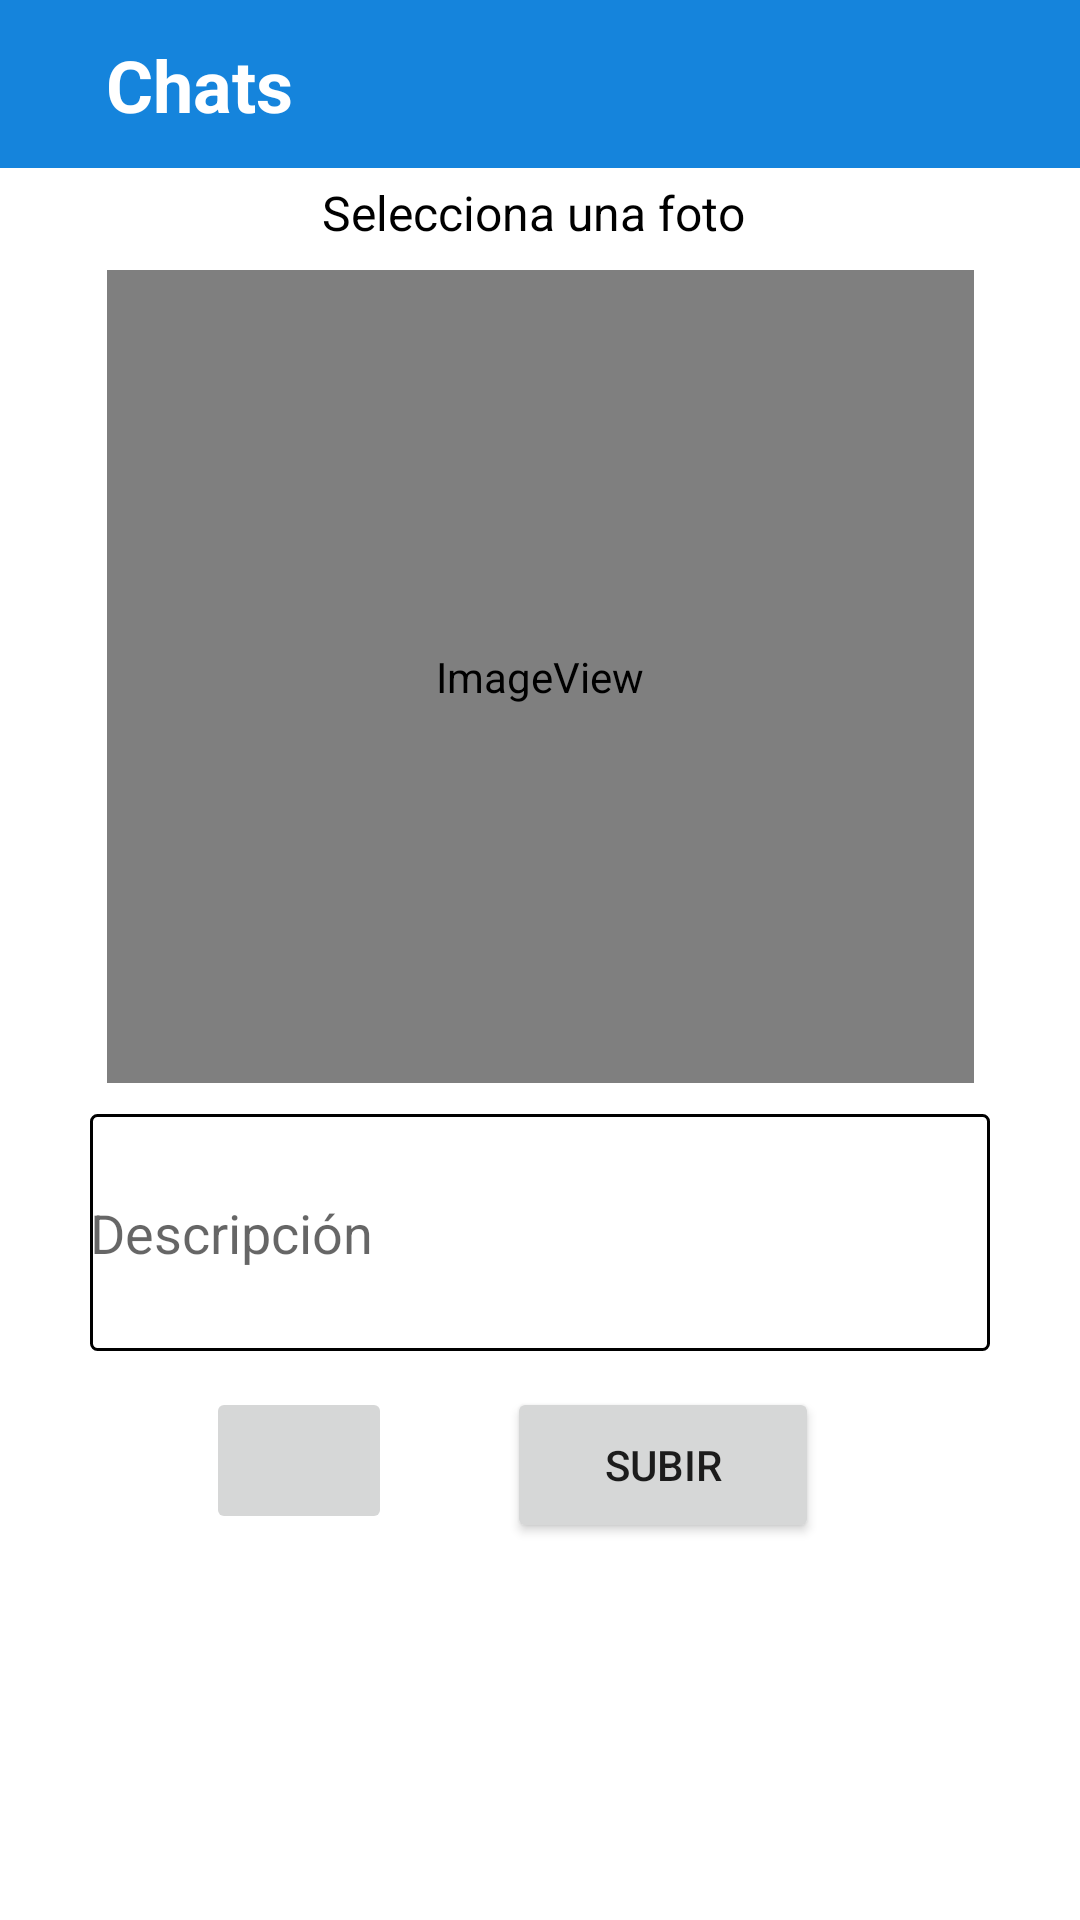

Write the Android layout XML for this screen, with the resource values it uses.
<!-- AndroidManifest.xml: application theme Theme.NereChat -->
<!-- res/layout/fragment_subir_foto.xml -->
<?xml version="1.0" encoding="utf-8"?>
<androidx.constraintlayout.widget.ConstraintLayout xmlns:android="http://schemas.android.com/apk/res/android"
    xmlns:app="http://schemas.android.com/apk/res-auto"
    xmlns:tools="http://schemas.android.com/tools"
    android:layout_width="match_parent"
    android:layout_height="match_parent"
    tools:context=".ui.fotos.SubirFotoFragment">

    <include
        android:id="@+id/chat_toolbarsubirfoto"
        layout="@layout/toolbar_principal"
        android:background="#F7C6FF"></include>

    <Button
        android:id="@+id/buttonSubirFoto"
        android:layout_width="104dp"
        android:layout_height="52dp"
        android:layout_marginTop="12dp"
        android:text="Subir"
        app:layout_constraintEnd_toEndOf="@+id/editTextTextMultiLine"
        app:layout_constraintHorizontal_bias="0.71"
        app:layout_constraintStart_toStartOf="@+id/editTextTextMultiLine"
        app:layout_constraintTop_toBottomOf="@+id/editTextTextMultiLine"
        app:strokeColor="#FFFFFF" />

    <ImageButton
        android:id="@+id/imageButton"
        android:layout_width="62dp"
        android:layout_height="49dp"
        app:layout_constraintEnd_toStartOf="@+id/buttonSubirFoto"
        app:layout_constraintStart_toStartOf="@+id/editTextTextMultiLine"
        app:layout_constraintTop_toTopOf="@+id/buttonSubirFoto"
        app:srcCompat="@drawable/ic_cerrar" />

    <ImageView
        android:id="@+id/fotoImageView"
        android:layout_width="289dp"
        android:layout_height="271dp"
        app:layout_constraintEnd_toEndOf="parent"
        app:layout_constraintStart_toStartOf="parent"
        app:layout_constraintTop_toBottomOf="@+id/textView4"
        app:srcCompat="@mipmap/ic_elegir_foto" />

    <EditText
        android:id="@+id/editTextTextMultiLine"
        android:layout_width="300dp"
        android:layout_height="79dp"
        android:background="@drawable/fondo_text_input"
        android:ems="10"
        android:hint="@string/subirfoto_Descripción"
        android:inputType="textPersonName"
        app:layout_constraintBottom_toBottomOf="parent"
        app:layout_constraintEnd_toEndOf="@+id/fotoImageView"
        app:layout_constraintHorizontal_bias="0.545"
        app:layout_constraintStart_toStartOf="@+id/fotoImageView"
        app:layout_constraintTop_toBottomOf="@+id/fotoImageView"
        app:layout_constraintVertical_bias="0.052" />

    <TextView
        android:id="@+id/textView4"
        android:layout_width="146dp"
        android:layout_height="30dp"
        android:layout_marginTop="4dp"
        android:text="@string/subirfoto_seleccionaunafoto"
        android:textColor="#000000"
        android:textSize="16sp"
        app:layout_constraintEnd_toEndOf="@+id/fotoImageView"
        app:layout_constraintStart_toStartOf="@+id/fotoImageView"
        app:layout_constraintTop_toBottomOf="@+id/chat_toolbarsubirfoto" />

</androidx.constraintlayout.widget.ConstraintLayout>
<!-- res/layout/toolbar_principal.xml (included above) -->
<?xml version="1.0" encoding="utf-8"?>
<androidx.appcompat.widget.Toolbar xmlns:android="http://schemas.android.com/apk/res/android"
    xmlns:app="http://schemas.android.com/apk/res-auto"
    xmlns:tools="http://schemas.android.com/tools"
    android:layout_width="match_parent"
    android:layout_height="?attr/actionBarSize"
    android:background="@color/azul_medioOscuro">

    <androidx.constraintlayout.widget.ConstraintLayout
        android:id="@+id/toolbatPrincipalLayout"
        android:layout_width="match_parent"
        android:layout_height="match_parent"
        android:background="@color/azul_medioOscuro">

        <TextView
            android:id="@+id/toolbarPrincipalTitulo"
            android:layout_width="wrap_content"
            android:layout_height="wrap_content"
            android:text="Chats"
            android:textColor="#FFFFFF"
            android:textSize="24sp"
            android:textStyle="bold"
            app:layout_constraintBottom_toBottomOf="parent"
            app:layout_constraintEnd_toEndOf="parent"
            app:layout_constraintHorizontal_bias="0.069"
            app:layout_constraintStart_toStartOf="parent"
            app:layout_constraintTop_toTopOf="parent" />


        <ImageView
            android:id="@+id/imageViewToolbarPrincipalAjustes"
            android:layout_width="37dp"
            android:layout_height="37dp"
            android:layout_marginEnd="3dp"
            app:layout_constraintBottom_toBottomOf="parent"
            app:layout_constraintEnd_toEndOf="parent"
            app:layout_constraintTop_toTopOf="parent"
            app:srcCompat="@drawable/ic_ajustes" />

    </androidx.constraintlayout.widget.ConstraintLayout>
</androidx.appcompat.widget.Toolbar>
<!-- resources referenced by this layout -->
<resources>
  <color name="azul_medioOscuro">#1584DC</color>
  <!-- drawable fondo_text_input (drawable) -->
  <?xml version="1.0" encoding="utf-8"?>
  <shape xmlns:android="http://schemas.android.com/apk/res/android"
      android:shape="rectangle">
      <corners android:radius="2dp" />
      <solid android:color="#FFFFFF" />
      <padding
          android:bottom="0dp"
          android:left="0dp"
          android:right="0dp"
          android:top="0dp" />
      <size
          android:width="100dp"
          android:height="35dp" />
      <stroke
          android:width="1dp"
          android:color="#000000" />
  </shape>
  <!-- mipmap ic_elegir_foto (mipmap-anydpi-v26) -->
  <?xml version="1.0" encoding="utf-8"?>
  <adaptive-icon xmlns:android="http://schemas.android.com/apk/res/android">
      <background android:drawable="@color/ic_elegir_foto_background"/>
      <foreground android:drawable="@mipmap/ic_elegir_foto_foreground"/>
  </adaptive-icon>
  <string name="subirfoto_seleccionaunafoto">Selecciona una foto</string>
  <style name="Theme.NereChat" parent="Theme.MaterialComponents.DayNight.DarkActionBar">
          
          <item name="colorPrimary">@color/azul_medioOscuro</item>
          <item name="colorPrimaryVariant">#3747A6</item>
          <item name="colorOnPrimary">@color/white</item>
          
          <item name="colorSecondary">#9FDBF6</item>
          <item name="colorSecondaryVariant">@color/azul_medio</item>
          <item name="colorOnSecondary">@color/black</item>
          
          
          <item name="android:statusBarColor" tools:targetApi="l">?attr/colorPrimaryVariant</item>
          
      </style>
  <color name="ic_elegir_foto_background">#FFFFFF</color>
  <color name="white">#FFFFFFFF</color>
  <color name="azul_medio">#7AD6FF</color>
  <color name="black">#FF000000</color>
</resources>
